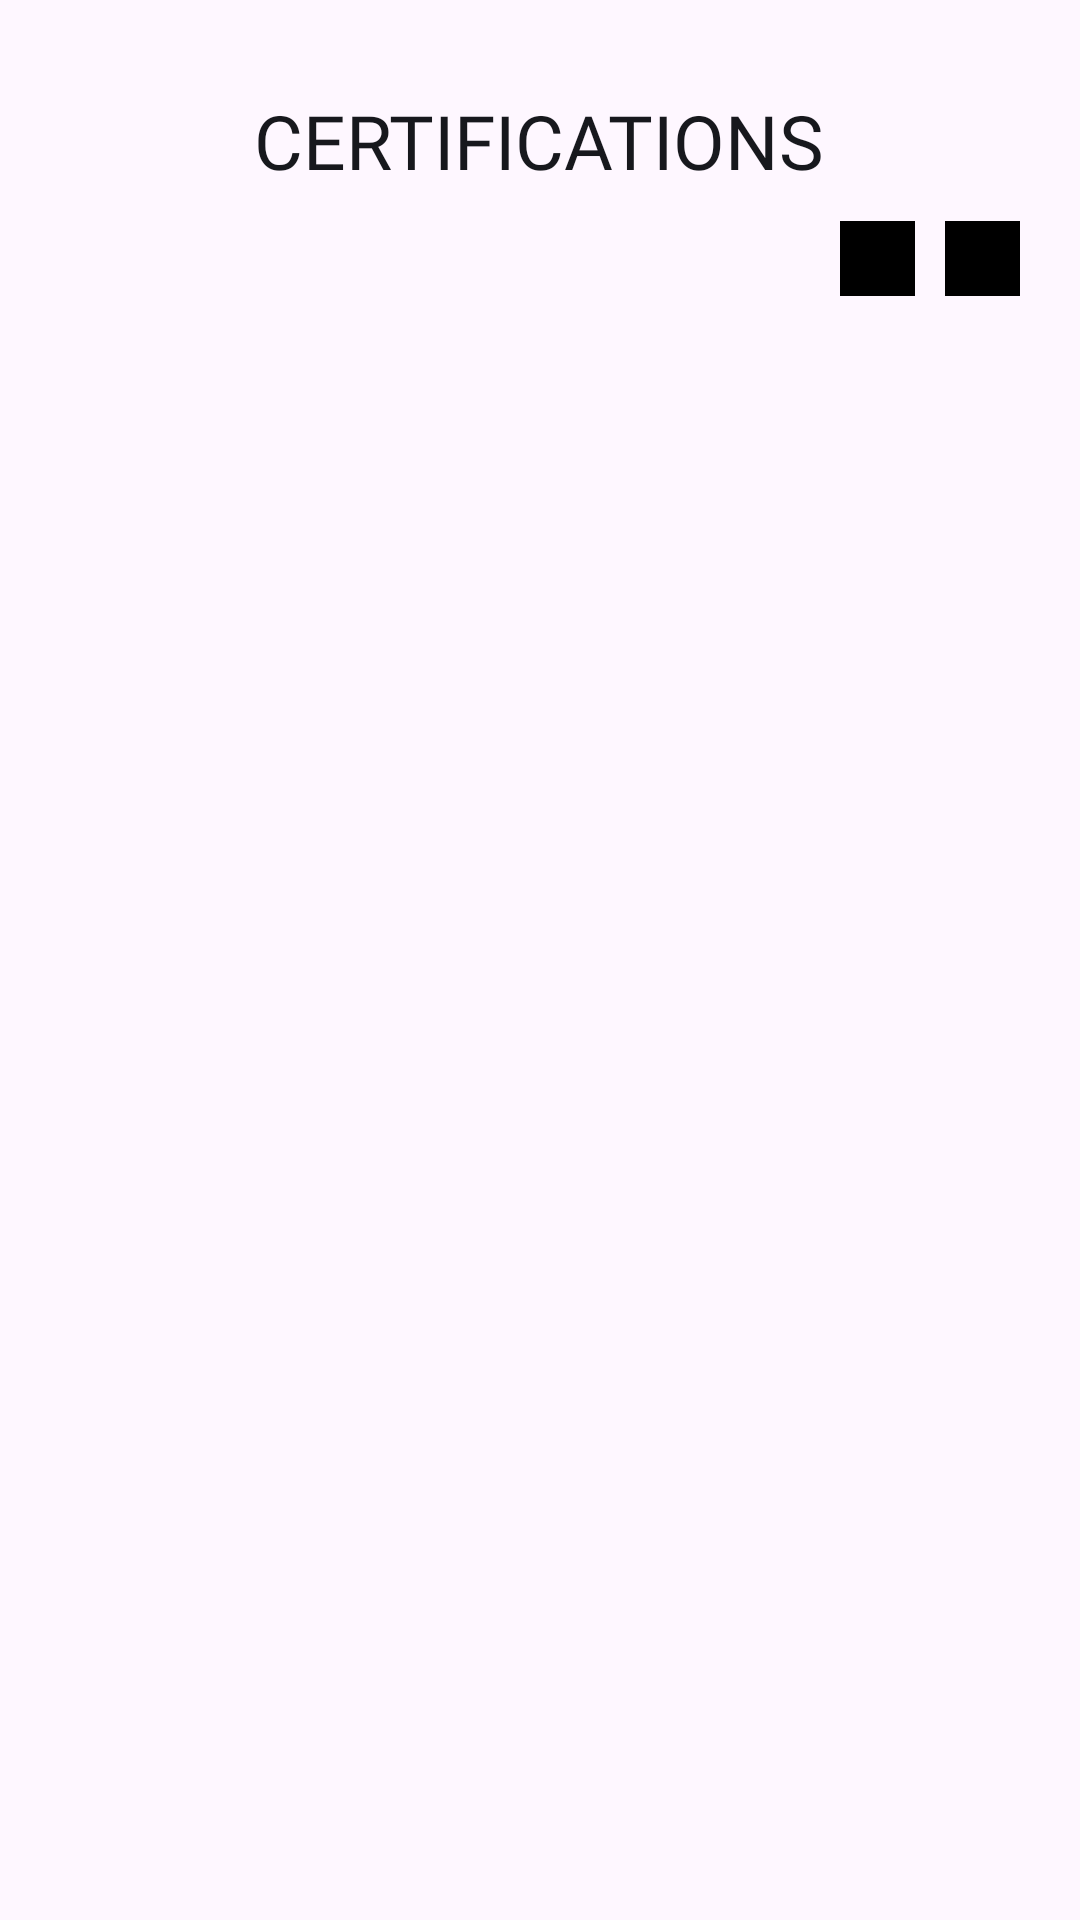

This screen was rendered from an Android layout file. Write that file and the resources it references.
<!-- AndroidManifest.xml: application theme Theme.PortfolioApp -->
<!-- res/layout/fragment_certificate.xml -->
<?xml version="1.0" encoding="utf-8"?>
<LinearLayout xmlns:android="http://schemas.android.com/apk/res/android"
    xmlns:tools="http://schemas.android.com/tools"
    android:layout_width="match_parent"
    android:layout_height="match_parent"
    android:orientation="vertical"
    tools:context=".Fragment.CertificateFragment">

    <TextView
        android:layout_width="wrap_content"
        android:layout_height="wrap_content"
        android:layout_gravity="center_horizontal"
        android:layout_marginTop="30dp"
        android:fontFamily="@font/poppins_bold"
        android:text="@string/certifications"
        android:textColor="@color/grey_black"
        android:textSize="25sp" />

    <LinearLayout
        android:layout_width="match_parent"
        android:layout_height="wrap_content"
        android:layout_marginTop="10dp"
        android:layout_marginEnd="10dp"
        android:gravity="end"
        android:orientation="horizontal">

        <ImageButton
            android:id="@+id/btn_add"
            android:layout_width="25dp"
            android:layout_height="25dp"
            android:layout_marginEnd="10dp"
            android:background="@color/black"
            android:src="@drawable/add" />

        <ImageButton
            android:id="@+id/btn_delete"
            android:layout_width="25dp"
            android:layout_height="25dp"
            android:layout_marginEnd="10dp"
            android:background="@color/black"
            android:src="@drawable/delete" />

    </LinearLayout>

    <ScrollView
        android:layout_width="match_parent"
        android:layout_height="wrap_content">

        <LinearLayout
            android:layout_width="match_parent"
            android:layout_height="wrap_content"
            android:orientation="vertical">

            <androidx.recyclerview.widget.RecyclerView
                android:id="@+id/rv_certificate"
                android:layout_width="match_parent"
                android:layout_height="wrap_content"
                tools:listitem="@layout/custom_rv_certifications_layout" />
        </LinearLayout>
    </ScrollView>
</LinearLayout>
<!-- res/layout/custom_rv_certifications_layout.xml (included above) -->
<?xml version="1.0" encoding="utf-8"?>
<LinearLayout xmlns:android="http://schemas.android.com/apk/res/android"
    xmlns:app="http://schemas.android.com/apk/res-auto"
    xmlns:tools="http://schemas.android.com/tools"
    android:layout_width="match_parent"
    android:layout_height="wrap_content"
    android:orientation="vertical">

    <androidx.cardview.widget.CardView
        android:layout_width="match_parent"
        android:layout_height="wrap_content"
        app:cardCornerRadius="5dp"
        app:cardElevation="10dp"
        app:cardUseCompatPadding="true">

        <RelativeLayout
            android:layout_width="match_parent"
            android:layout_height="wrap_content"
            android:padding="20dp">

            <ImageView
                android:id="@+id/certificate_pic"
                android:layout_width="match_parent"
                android:background="@drawable/custom_bg2"
                android:layout_height="200dp" />


            <TextView
                android:id="@+id/c_name"
                android:layout_width="wrap_content"
                android:layout_height="wrap_content"
                android:layout_below="@+id/certificate_pic"
                android:layout_marginTop="20dp"
                android:fontFamily="@font/poppins_bold"
                android:text="@string/CName"
                android:textColor="@color/grey_black"
                android:textSize="15sp" />

            <EditText
                android:id="@+id/edt_cname"
                android:layout_width="match_parent"
                android:layout_height="40dp"
                android:layout_below="@+id/certificate_pic"
                android:layout_marginStart="10dp"
                android:layout_marginTop="16dp"
                android:layout_toEndOf="@id/c_name"
                android:fontFamily="@font/poppins_light"
                android:inputType="text"
                android:textColor="@color/grey_black"
                android:textSize="12sp" />

            <TextView
                android:id="@+id/issueOrganization"
                android:layout_width="wrap_content"
                android:layout_height="wrap_content"
                android:layout_below="@id/c_name"
                android:layout_marginTop="30dp"
                android:fontFamily="@font/poppins_bold"
                android:text="@string/IssueOrganization"
                android:textColor="@color/grey_black"
                android:textSize="15sp" />

            <EditText
                android:id="@+id/edt_issueOrganization"
                android:layout_width="match_parent"
                android:layout_height="wrap_content"
                android:layout_below="@id/edt_cname"
                android:layout_marginStart="10dp"
                android:layout_marginTop="15dp"
                android:layout_toEndOf="@id/issueOrganization"
                android:fontFamily="@font/poppins_light"
                android:inputType="text"
                android:textColor="@color/grey_black"
                android:textSize="12sp" />

            <TextView
                android:id="@+id/IssueDateYear"
                android:layout_width="wrap_content"
                android:layout_height="wrap_content"
                android:layout_below="@id/issueOrganization"
                android:layout_marginTop="30dp"
                android:fontFamily="@font/poppins_bold"
                android:text="@string/IssueDateYear"
                android:textColor="@color/grey_black"
                android:textSize="15sp" />

            <EditText
                android:id="@+id/edt_IssueDateYear"
                android:layout_width="match_parent"
                android:layout_height="wrap_content"
                android:layout_below="@id/edt_issueOrganization"
                android:layout_marginTop="15dp"
                android:layout_marginStart="10dp"
                android:layout_toEndOf="@id/IssueDateYear"
                android:fontFamily="@font/poppins_light"
                android:inputType="text"
                android:textColor="@color/grey_black"
                android:textSize="12sp"
                tools:ignore="TextFields" />


            <TextView
                android:id="@+id/skills"
                android:layout_width="wrap_content"
                android:layout_height="wrap_content"
                android:layout_below="@id/IssueDateYear"
                android:layout_marginTop="30dp"
                android:fontFamily="@font/poppins_bold"
                android:text="@string/Skills"
                android:textColor="@color/grey_black"
                android:textSize="15sp" />

            <EditText
                android:id="@+id/edt_skills"
                android:layout_width="match_parent"
                android:layout_height="wrap_content"
                android:layout_below="@id/IssueDateYear"
                android:layout_marginStart="10dp"
                android:layout_marginTop="18dp"
                android:layout_toEndOf="@id/skills"
                android:fontFamily="@font/poppins_light"
                android:inputType="text"
                android:textColor="@color/grey_black"
                android:textSize="12sp" />

        </RelativeLayout>
    </androidx.cardview.widget.CardView>
</LinearLayout>
<!-- resources referenced by this layout -->
<resources>
  <color name="black">#FF000000</color>
  <color name="grey_black">#17181D</color>
  <!-- drawable custom_bg2 (drawable) -->
  <?xml version="1.0" encoding="utf-8"?>
  <shape xmlns:android="http://schemas.android.com/apk/res/android" android:shape="rectangle">
      <stroke android:color="@color/grey" android:width="2dp"/>
  </shape>
  <string name="CName">Name</string>
  <string name="IssueDateYear">Issue Date and Year</string>
  <string name="IssueOrganization">Issuing Organization</string>
  <string name="Skills">Skills</string>
  <string name="certifications">CERTIFICATIONS</string>
  <style name="Theme.PortfolioApp" parent="Base.Theme.PortfolioApp" />
  <color name="grey">#C1C1C1</color>
  <style name="Base.Theme.PortfolioApp" parent="Theme.Material3.DayNight.NoActionBar">
          <item name="colorPrimary">@color/grey_black</item>
      </style>
</resources>
